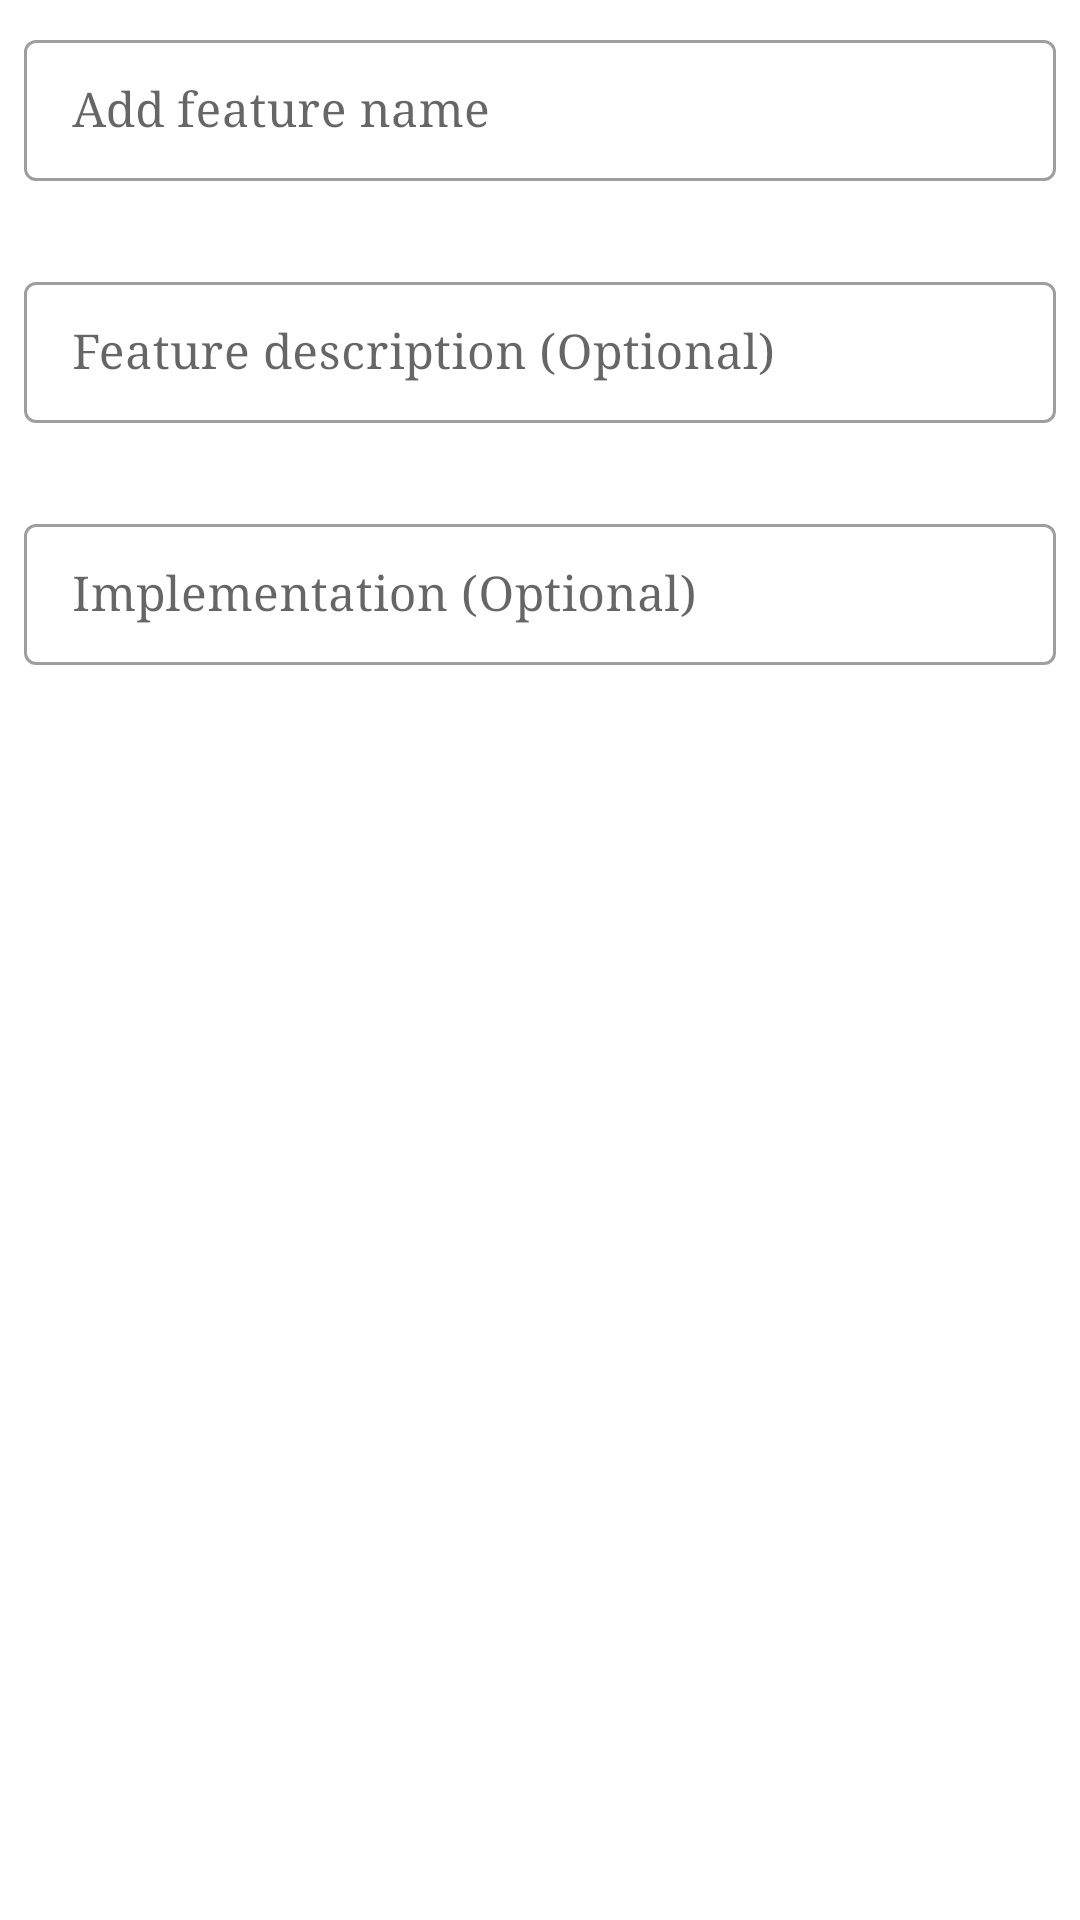

Here is an Android app screen rendered from its layout file. Give the layout XML and the strings, colors and styles it references.
<!-- AndroidManifest.xml: application theme Theme.ProjectPlanner -->
<!-- res/layout/add_feature_layout.xml -->
<?xml version="1.0" encoding="utf-8"?>
<androidx.constraintlayout.widget.ConstraintLayout xmlns:android="http://schemas.android.com/apk/res/android"
    xmlns:app="http://schemas.android.com/apk/res-auto"
    android:layout_width="match_parent"
    android:layout_height="match_parent">

    <com.google.android.material.textfield.TextInputLayout
        android:id="@+id/featureNameET"
        style="@style/Widget.MaterialComponents.TextInputLayout.OutlinedBox.Dense"
        android:layout_width="0dp"
        android:layout_height="wrap_content"
        android:layout_marginStart="8dp"
        android:layout_marginTop="8dp"
        android:layout_marginEnd="8dp"
        app:errorEnabled="true"
        app:layout_constraintEnd_toEndOf="parent"
        app:layout_constraintHorizontal_bias="0.5"
        app:layout_constraintStart_toStartOf="parent"
        app:layout_constraintTop_toTopOf="parent">

        <com.google.android.material.textfield.TextInputEditText
            android:layout_width="match_parent"
            android:layout_height="wrap_content"
            android:hint="Add feature name"
            android:inputType="textPersonName|textAutoCorrect" />
    </com.google.android.material.textfield.TextInputLayout>

    <com.google.android.material.textfield.TextInputLayout
        android:id="@+id/featureDescriptionET"
        style="@style/Widget.MaterialComponents.TextInputLayout.OutlinedBox.Dense"
        android:layout_width="match_parent"
        android:layout_height="wrap_content"
        android:layout_marginStart="8dp"
        android:layout_marginTop="8dp"
        android:layout_marginEnd="8dp"
        app:errorEnabled="true"
        app:layout_constraintEnd_toEndOf="parent"
        app:layout_constraintHorizontal_bias="0.5"
        app:layout_constraintStart_toStartOf="parent"
        app:layout_constraintTop_toBottomOf="@+id/featureNameET">

        <com.google.android.material.textfield.TextInputEditText
            android:layout_width="match_parent"
            android:layout_height="wrap_content"
            android:hint="Feature description (Optional)"
            android:inputType="textMultiLine|textAutoCorrect|textAutoComplete" />
    </com.google.android.material.textfield.TextInputLayout>

    <com.google.android.material.textfield.TextInputLayout
        android:id="@+id/featureInplementationET"
        style="@style/Widget.MaterialComponents.TextInputLayout.OutlinedBox.Dense"
        android:layout_width="match_parent"
        android:layout_height="wrap_content"
        android:layout_marginStart="8dp"
        android:layout_marginTop="8dp"
        android:layout_marginEnd="8dp"
        app:errorEnabled="true"
        app:layout_constraintEnd_toEndOf="parent"
        app:layout_constraintHorizontal_bias="0.5"
        app:layout_constraintStart_toStartOf="parent"
        app:layout_constraintTop_toBottomOf="@+id/featureDescriptionET">

        <com.google.android.material.textfield.TextInputEditText
            android:layout_width="match_parent"
            android:layout_height="wrap_content"
            android:hint="Implementation (Optional)"
            android:inputType="textMultiLine|textAutoCorrect|textAutoComplete" />
    </com.google.android.material.textfield.TextInputLayout>

</androidx.constraintlayout.widget.ConstraintLayout>
<!-- resources referenced by this layout -->
<resources>
  <style name="Theme.ProjectPlanner" parent="Theme.MaterialComponents.DayNight.DarkActionBar">
          
          <item name="colorPrimary">@color/color_primary</item>
          <item name="colorPrimaryVariant">@color/color_primary</item>
          <item name="colorOnPrimary">@color/white</item>
          
          <item name="colorSecondary">@color/color_secondary</item>
          <item name="colorSecondaryVariant">@color/color_secondary_variant</item>
          <item name="colorOnSecondary">@color/black</item>
          
          <item name="android:statusBarColor" tools:targetApi="l">?attr/colorPrimaryVariant</item>
          
          <item name="android:textColorPrimary">@color/primary_text_color</item>
          <item name="fontFamily">serif</item>
  
      </style>
  <color name="color_primary">#119A17</color>
  <color name="white">#FFFFFFFF</color>
  <color name="color_secondary">#FF00D91C</color>
  <color name="color_secondary_variant">#FF00A716</color>
  <color name="black">#FF000000</color>
  <color name="primary_text_color">#212121</color>
</resources>
